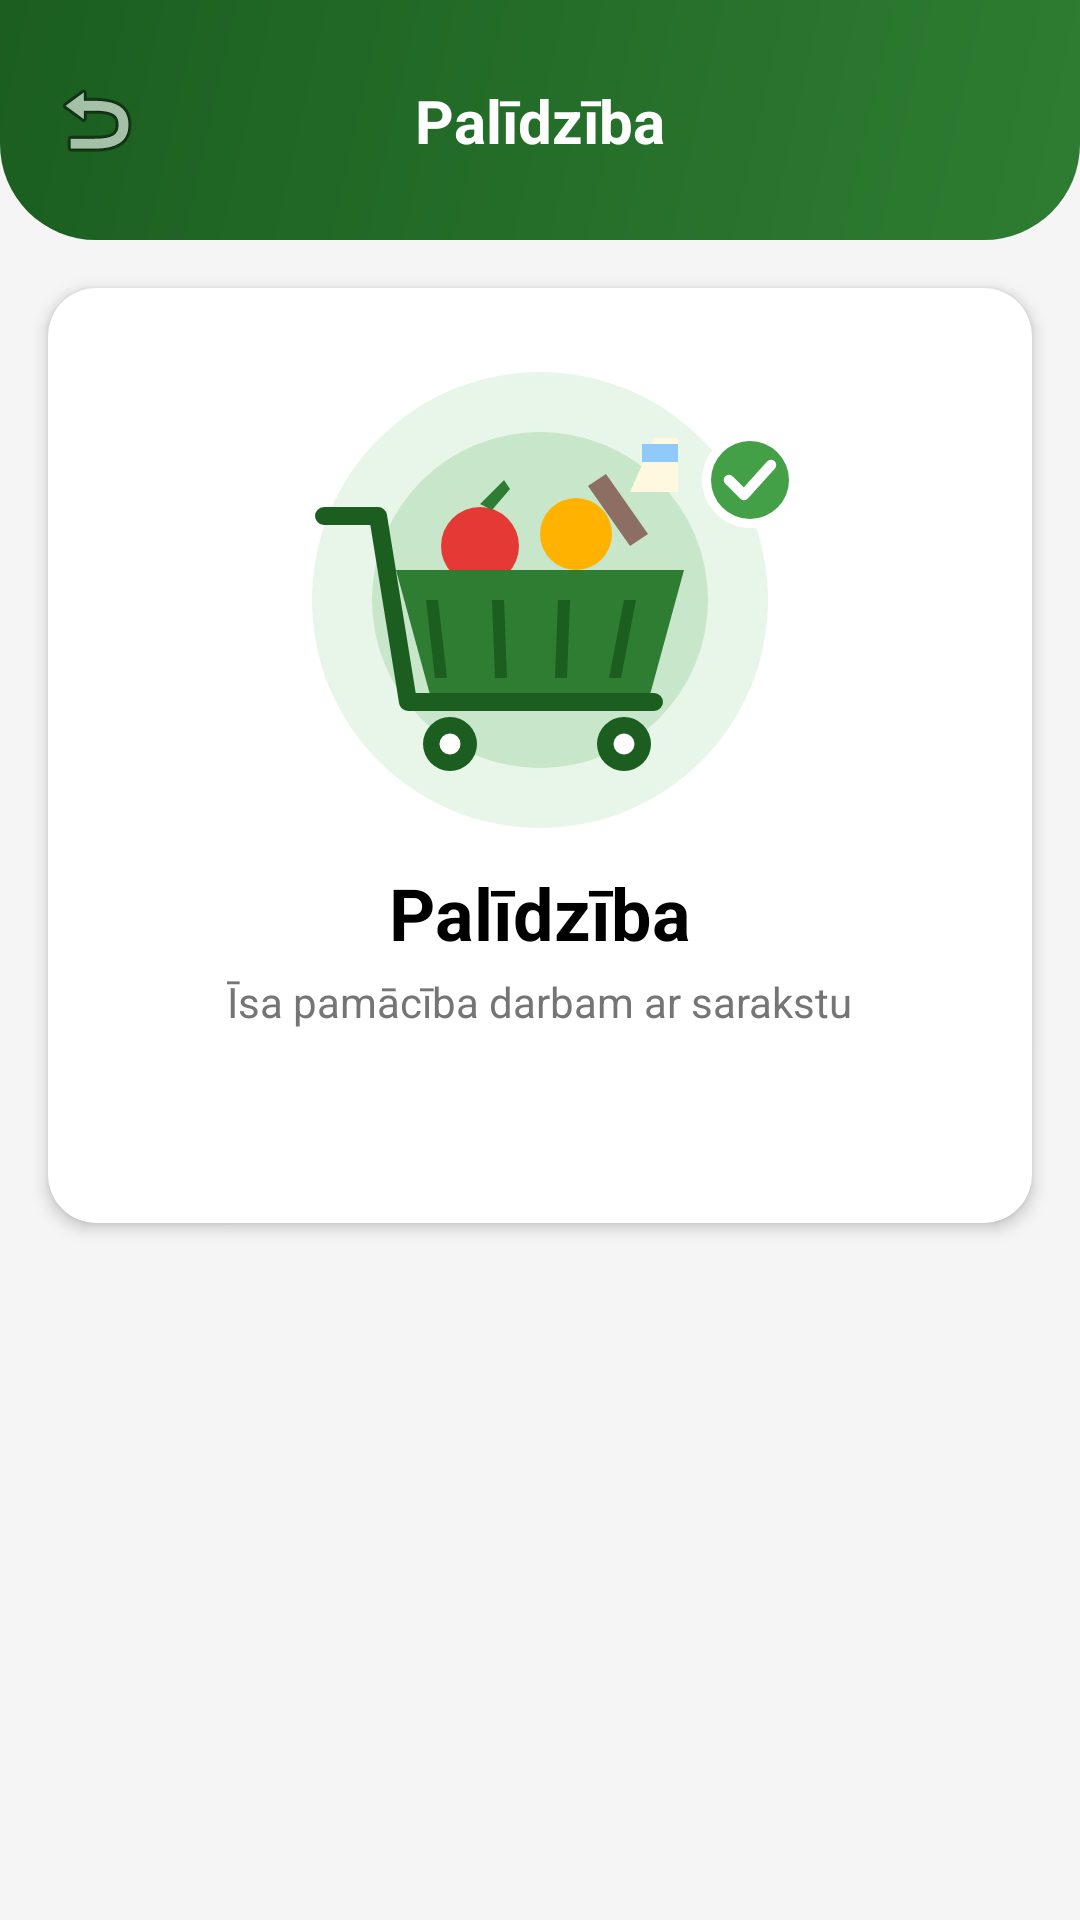

Write the Android layout XML for this screen, with the resource values it uses.
<!-- AndroidManifest.xml: activity theme Theme.Iepirkumu_saraksts -->
<!-- res/layout/activity_help.xml -->
<?xml version="1.0" encoding="utf-8"?>
<androidx.constraintlayout.widget.ConstraintLayout xmlns:android="http://schemas.android.com/apk/res/android"
    xmlns:app="http://schemas.android.com/apk/res-auto"
    android:layout_width="match_parent"
    android:layout_height="match_parent"
    android:background="@color/background_light">

    <View
        android:id="@+id/headerBackground"
        android:layout_width="0dp"
        android:layout_height="80dp"
        android:background="@drawable/header_background"
        app:layout_constraintEnd_toEndOf="parent"
        app:layout_constraintStart_toStartOf="parent"
        app:layout_constraintTop_toTopOf="parent" />

    <ImageView
        android:id="@+id/backButton"
        android:layout_width="wrap_content"
        android:layout_height="wrap_content"
        android:layout_marginStart="16dp"
        android:contentDescription="@string/atpakal"
        android:src="@android:drawable/ic_menu_revert"
        app:layout_constraintBottom_toBottomOf="@id/headerBackground"
        app:layout_constraintStart_toStartOf="parent"
        app:layout_constraintTop_toTopOf="@id/headerBackground" />

    <TextView
        android:id="@+id/helpTitle"
        android:layout_width="wrap_content"
        android:layout_height="wrap_content"
        android:text="@string/palidziba"
        android:textColor="@color/white"
        android:textSize="20sp"
        android:textStyle="bold"
        app:layout_constraintBottom_toBottomOf="@id/headerBackground"
        app:layout_constraintEnd_toEndOf="parent"
        app:layout_constraintStart_toStartOf="parent"
        app:layout_constraintTop_toTopOf="@id/headerBackground" />

    <ScrollView
        android:layout_width="0dp"
        android:layout_height="0dp"
        android:clipToPadding="false"
        android:padding="16dp"
        app:layout_constraintBottom_toBottomOf="parent"
        app:layout_constraintEnd_toEndOf="parent"
        app:layout_constraintStart_toStartOf="parent"
        app:layout_constraintTop_toBottomOf="@id/headerBackground">

        <androidx.cardview.widget.CardView
            android:layout_width="match_parent"
            android:layout_height="wrap_content"
            app:cardBackgroundColor="@color/white"
            app:cardCornerRadius="16dp"
            app:cardElevation="3dp">

            <LinearLayout
                android:layout_width="match_parent"
                android:layout_height="wrap_content"
                android:gravity="center_horizontal"
                android:orientation="vertical"
                android:padding="24dp">

                <ImageView
                    android:layout_width="wrap_content"
                    android:layout_height="160dp"
                    android:adjustViewBounds="true"
                    android:contentDescription="@string/groza_ilustracija"
                    android:src="@drawable/help_illustration" />

                <TextView
                    android:layout_width="wrap_content"
                    android:layout_height="wrap_content"
                    android:layout_marginTop="8dp"
                    android:text="@string/palidziba"
                    android:textColor="@color/black"
                    android:textSize="24sp"
                    android:textStyle="bold" />

                <TextView
                    android:layout_width="wrap_content"
                    android:layout_height="wrap_content"
                    android:layout_marginTop="4dp"
                    android:text="@string/help_subtitle"
                    android:textColor="@color/text_gray"
                    android:textSize="14sp" />

                <LinearLayout
                    android:id="@+id/helpItems"
                    android:layout_width="match_parent"
                    android:layout_height="wrap_content"
                    android:layout_marginTop="24dp"
                    android:orientation="vertical" />

                <TextView
                    android:id="@+id/helpVersion"
                    android:layout_width="wrap_content"
                    android:layout_height="wrap_content"
                    android:textColor="@color/text_gray"
                    android:textSize="12sp" />
            </LinearLayout>
        </androidx.cardview.widget.CardView>
    </ScrollView>

</androidx.constraintlayout.widget.ConstraintLayout>
<!-- resources referenced by this layout -->
<resources>
  <color name="background_light">#F5F5F5</color>
  <color name="black">#FF000000</color>
  <color name="text_gray">#757575</color>
  <color name="white">#FFFFFFFF</color>
  <!-- drawable header_background (drawable) -->
  <?xml version="1.0" encoding="utf-8"?>
  <shape xmlns:android="http://schemas.android.com/apk/res/android">
      <gradient
          android:angle="315"
          android:endColor="@color/secondary_green"
          android:startColor="@color/primary_green" />
      <corners
          android:bottomLeftRadius="32dp"
          android:bottomRightRadius="32dp" />
  </shape>
  <!-- drawable help_illustration: vector/xml drawable (drawable, 2287 chars, omitted) -->
  <string name="atpakal">Atpakaļ</string>
  <string name="groza_ilustracija">Groza ilustrācija</string>
  <string name="help_subtitle">Īsa pamācība darbam ar sarakstu</string>
  <string name="palidziba">Palīdzība</string>
  <style name="Theme.Iepirkumu_saraksts" parent="Base.Theme.Iepirkumu_saraksts" />
  <color name="secondary_green">#2E7D32</color>
  <color name="primary_green">#1B5E20</color>
  <style name="Base.Theme.Iepirkumu_saraksts" parent="Theme.Material3.DayNight.NoActionBar">
          
          
      </style>
</resources>
